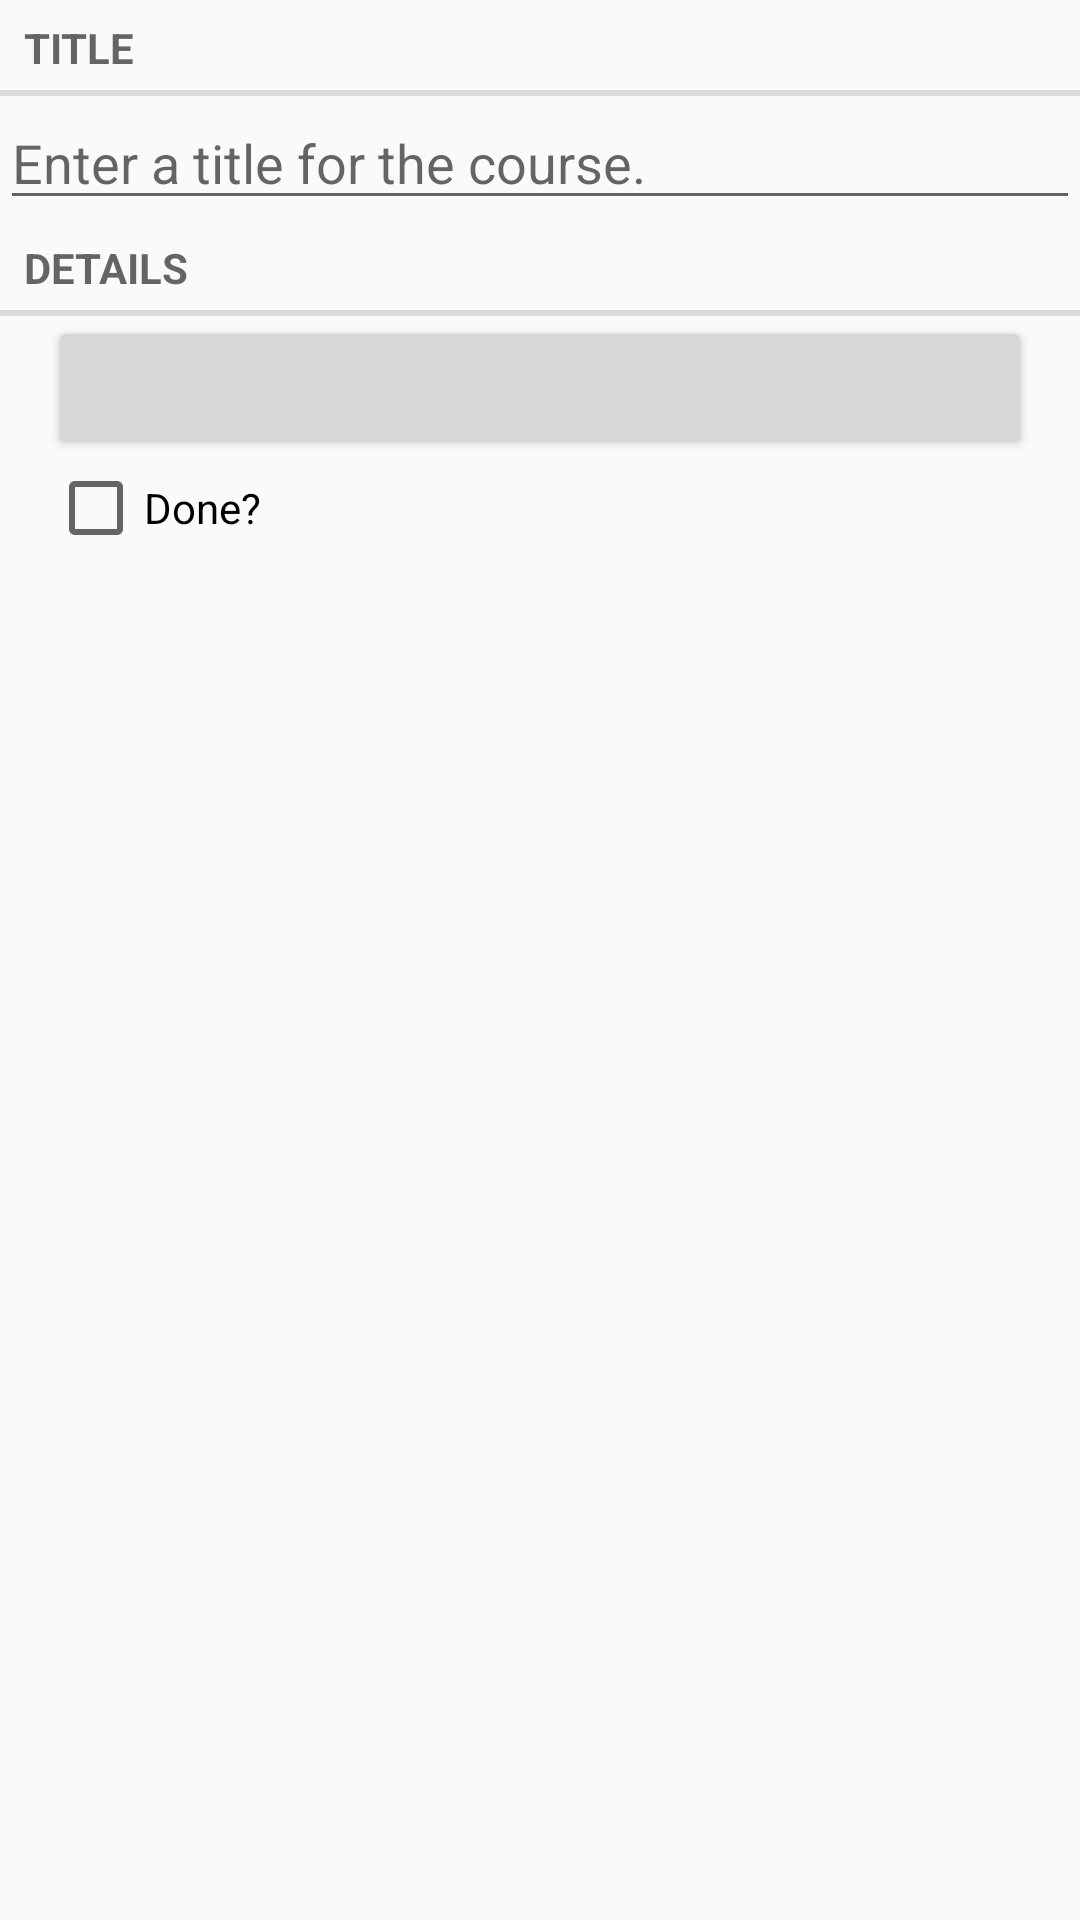

Write the Android layout XML for this screen, with the resource values it uses.
<!-- AndroidManifest.xml: application theme AppTheme -->
<!-- res/layout/fragment_course.xml -->
<LinearLayout xmlns:android="http://schemas.android.com/apk/res/android"
    android:layout_width="match_parent"
    android:layout_height="wrap_content"
    android:orientation="vertical" >

    <TextView
        android:layout_width="match_parent"
        android:layout_height="wrap_content"
        android:text="@string/course_title_label"
        style="?android:listSeparatorTextViewStyle" />

    <EditText
        android:id="@+id/crime_title"
        android:layout_width="match_parent"
        android:layout_height="wrap_content"
        android:hint="@string/course_title_hint"/>

    <TextView
        android:layout_width="match_parent"
        android:layout_height="wrap_content"
        android:text="@string/course_details_label"
        style="?android:listSeparatorTextViewStyle" />

    <Button android:id="@+id/crime_date"
        android:layout_width="match_parent"
        android:layout_height="wrap_content"
        android:layout_marginLeft="16dp"
        android:layout_marginRight="16dp" />

    <CheckBox android:id="@+id/crime_solved"
        android:layout_width="match_parent"
        android:layout_height="wrap_content"
        android:layout_marginLeft="16dp"
        android:layout_marginRight="16dp"
        android:text="@string/course_done_label" />

</LinearLayout>
<!-- resources referenced by this layout -->
<resources>
  <string name="course_details_label">Details</string>
  <string name="course_done_label">Done?</string>
  <string name="course_title_hint">Enter a title for the course.</string>
  <string name="course_title_label">Title</string>
  <style name="AppTheme" parent="Theme.AppCompat.Light.DarkActionBar">
          <item name="colorPrimary">@color/primary_color</item>
          <item name="colorPrimaryDark">@color/primary_dark_color</item>
          <item name="colorAccent">@color/accent_color</item>
      </style>
  <color name="primary_color">#3F51B5</color>
  <color name="primary_dark_color">#303F9F</color>
  <color name="accent_color">#00BCD4</color>
</resources>
